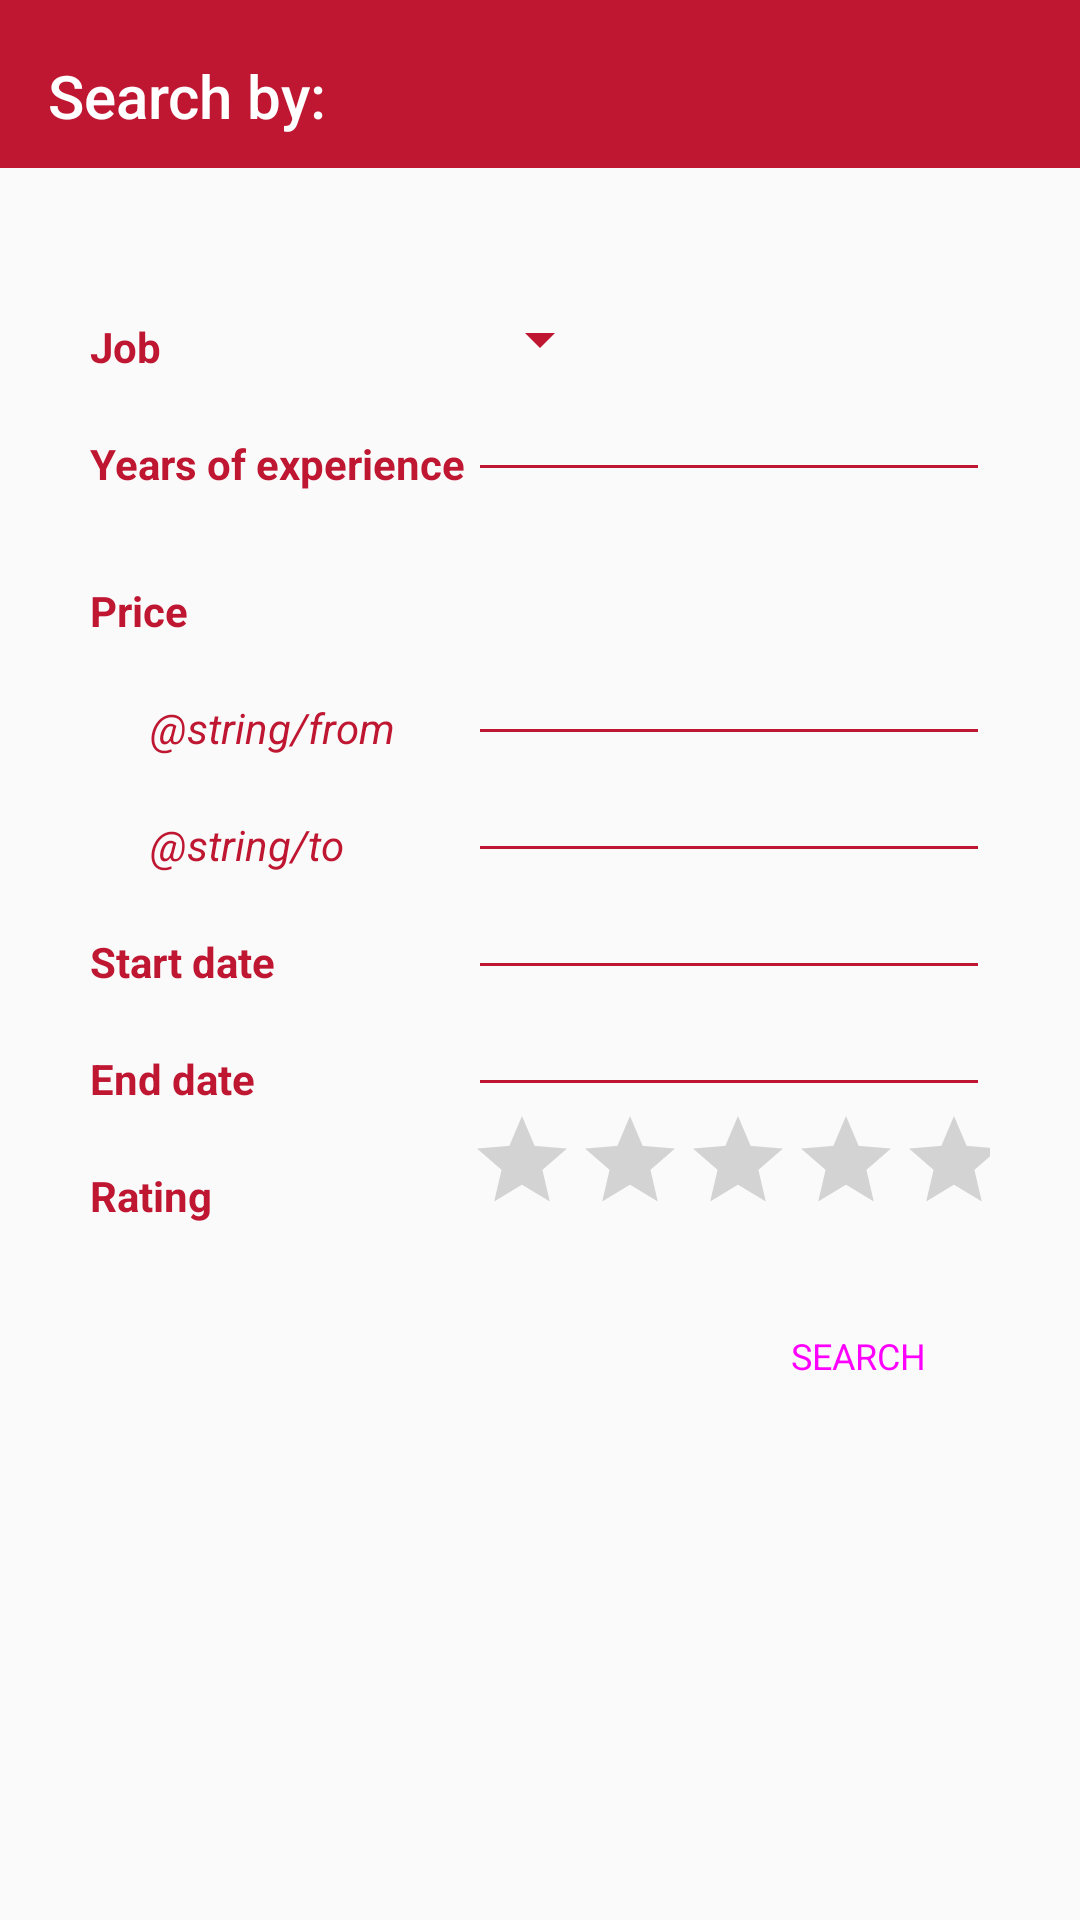

This screen was rendered from an Android layout file. Write that file and the resources it references.
<!-- AndroidManifest.xml: application theme AppTheme -->
<!-- res/layout/activity_buyer_search.xml -->
<?xml version="1.0" encoding="utf-8"?>
<layout xmlns:android="http://schemas.android.com/apk/res/android"
    xmlns:app="http://schemas.android.com/apk/res-auto"
    xmlns:tools="http://schemas.android.com/tools">

    <RelativeLayout
        android:id="@+id/main_content"
        android:layout_width="match_parent"
        android:layout_height="match_parent"
        android:fitsSystemWindows="true"
        tools:context=".presentation.buyer.search.BuyerSearchActivity">

        <android.support.v7.widget.Toolbar
            android:id="@+id/toolbar"
            android:layout_width="match_parent"
            android:layout_height="?attr/actionBarSize"
            android:layout_alignParentTop="true"
            android:background="@color/colorAccent"
            android:paddingTop="@dimen/appbar_padding_top"
            android:theme="@style/AppTheme.AppBarOverlay"
            app:title="@string/search_by" />

        <ScrollView
            android:layout_width="match_parent"
            android:layout_height="wrap_content"
            android:layout_below="@id/toolbar"
            android:layout_margin="30dp"
            android:layout_marginTop="@dimen/appbar_padding_top">

            <RelativeLayout
                android:layout_width="match_parent"
                android:layout_height="wrap_content">

                <TextView
                    android:id="@+id/job_tv"
                    android:layout_width="wrap_content"
                    android:layout_height="wrap_content"
                    android:layout_alignParentStart="true"
                    android:layout_marginTop="20dp"
                    android:maxLines="1"
                    android:text="@string/job"
                    android:textAlignment="textEnd"
                    android:textStyle="bold" />

                <Spinner
                    android:id="@+id/spinner"
                    android:layout_width="wrap_content"
                    android:layout_height="wrap_content"
                    android:paddingStart="10dp"
                    android:layout_centerHorizontal="true"
                    android:backgroundTint="@color/colorAccent"
                    android:layout_alignBottom="@id/job_tv"/>

                <TextView
                    android:id="@+id/experience_tv"
                    android:layout_width="wrap_content"
                    android:layout_height="wrap_content"
                    android:layout_below="@id/job_tv"
                    android:layout_alignStart="@id/job_tv"
                    android:layout_marginTop="20dp"
                    android:layout_marginBottom="10dp"
                    android:maxLines="1"
                    android:text="@string/years_experience"
                    android:textAlignment="textEnd"
                    android:textStyle="bold" />

                <android.support.design.widget.TextInputLayout
                    android:id="@+id/experience_wrapper"
                    android:layout_width="match_parent"
                    android:layout_height="wrap_content"
                    android:layout_alignStart="@id/spinner"
                    android:layout_alignBottom="@id/experience_tv">

                    <android.support.design.widget.TextInputEditText
                        android:id="@+id/experience_edit_text"
                        android:layout_width="match_parent"
                        android:layout_height="wrap_content"
                        android:backgroundTint="@color/colorAccent"
                        android:inputType="number"
                        android:singleLine="true"
                        android:textColorHint="@color/colorTextSecondary"
                        android:textSize="14sp" />
                </android.support.design.widget.TextInputLayout>

                <TextView
                    android:id="@+id/price_tv"
                    android:layout_width="wrap_content"
                    android:layout_height="wrap_content"
                    android:layout_below="@id/experience_tv"
                    android:layout_alignStart="@id/job_tv"
                    android:layout_marginTop="20dp"
                    android:maxLines="1"
                    android:text="@string/price"
                    android:textAlignment="textEnd"
                    android:textStyle="bold" />

                <TextView
                    android:id="@+id/price_from_tv"
                    android:layout_width="wrap_content"
                    android:layout_height="wrap_content"
                    android:layout_below="@id/price_tv"
                    android:layout_alignStart="@id/job_tv"
                    android:layout_marginStart="20dp"
                    android:layout_marginTop="20dp"
                    android:maxLines="1"
                    android:text="@string/from"
                    android:textAlignment="textEnd"
                    android:textStyle="italic" />

                <android.support.design.widget.TextInputLayout
                    android:id="@+id/price_from_wrapper"
                    android:layout_width="match_parent"
                    android:layout_height="wrap_content"
                    android:layout_alignStart="@id/spinner"
                    android:layout_alignBottom="@id/price_from_tv">

                    <android.support.design.widget.TextInputEditText
                        android:id="@+id/price_from_edit_text"
                        android:layout_width="match_parent"
                        android:layout_height="wrap_content"
                        android:backgroundTint="@color/colorAccent"
                        android:inputType="numberDecimal"
                        android:singleLine="true"
                        android:textColorHint="@color/colorTextSecondary"
                        android:textSize="14sp" />
                </android.support.design.widget.TextInputLayout>

                <TextView
                    android:id="@+id/price_to_tv"
                    android:layout_width="wrap_content"
                    android:layout_height="wrap_content"
                    android:layout_below="@id/price_from_tv"
                    android:layout_alignStart="@id/job_tv"
                    android:layout_marginStart="20dp"
                    android:layout_marginTop="20dp"
                    android:maxLines="1"
                    android:text="@string/to"
                    android:textAlignment="textEnd"
                    android:textStyle="italic" />

                <android.support.design.widget.TextInputLayout
                    android:id="@+id/price_to_wrapper"
                    android:layout_width="match_parent"
                    android:layout_height="wrap_content"
                    android:layout_alignStart="@id/spinner"
                    android:layout_alignBottom="@id/price_to_tv">

                    <android.support.design.widget.TextInputEditText
                        android:id="@+id/price_to_edit_text"
                        android:layout_width="match_parent"
                        android:layout_height="wrap_content"
                        android:backgroundTint="@color/colorAccent"
                        android:inputType="numberDecimal"
                        android:singleLine="true"
                        android:textColorHint="@color/colorTextSecondary"
                        android:textSize="14sp" />
                </android.support.design.widget.TextInputLayout>

                <TextView
                    android:id="@+id/start_date"
                    android:layout_width="wrap_content"
                    android:layout_height="wrap_content"
                    android:layout_below="@id/price_to_tv"
                    android:layout_alignStart="@id/job_tv"
                    android:layout_marginTop="20dp"
                    android:labelFor="@id/start_date_et"
                    android:maxLines="1"
                    android:text="@string/start_date"
                    android:textAlignment="textEnd"
                    android:textStyle="bold" />

                <EditText
                    android:id="@+id/start_date_et"
                    android:layout_width="wrap_content"
                    android:layout_height="wrap_content"
                    android:layout_alignStart="@id/spinner"
                    android:layout_alignBottom="@id/start_date"
                    android:layout_alignParentEnd="true"
                    android:backgroundTint="@color/colorAccent"
                    android:drawableEnd="@drawable/ic_date_range_black_24dp"
                    android:drawableTint="@color/colorAccent"
                    android:inputType="none"
                    tools:ignore="Autofill,TextFields" />

                <TextView
                    android:id="@+id/end_date"
                    android:layout_width="wrap_content"
                    android:layout_height="wrap_content"
                    android:layout_below="@id/start_date"
                    android:layout_alignStart="@id/job_tv"
                    android:layout_marginTop="20dp"
                    android:labelFor="@id/end_date_et"
                    android:maxLines="1"
                    android:text="@string/end_date"
                    android:textAlignment="textEnd"
                    android:textStyle="bold" />

                <EditText
                    android:id="@+id/end_date_et"
                    android:layout_width="0dp"
                    android:layout_height="wrap_content"
                    android:layout_alignStart="@id/spinner"
                    android:layout_alignBottom="@id/end_date"
                    android:layout_alignParentEnd="true"
                    android:backgroundTint="@color/colorAccent"
                    android:drawableEnd="@drawable/ic_date_range_black_24dp"
                    android:drawableTint="@color/colorAccent"
                    android:inputType="none"
                    tools:ignore="Autofill,TextFields" />

                <TextView
                    android:id="@+id/rating"
                    android:layout_width="wrap_content"
                    android:layout_height="wrap_content"
                    android:layout_below="@id/end_date"
                    android:layout_alignStart="@id/job_tv"
                    android:layout_marginTop="20dp"
                    android:maxLines="1"
                    android:text="@string/rating"
                    android:textAlignment="textEnd"
                    android:textStyle="bold" />

                <RatingBar
                    android:id="@+id/rating_bar"
                    style="?android:attr/ratingBarStyleIndicator"
                    android:layout_width="wrap_content"
                    android:layout_height="wrap_content"
                    android:layout_alignStart="@id/spinner"
                    android:layout_below="@id/end_date_et"
                    android:numStars="5"
                    android:isIndicator="false"/>

                <Button
                    style="@style/Widget.MaterialComponents.Button"
                    android:layout_width="wrap_content"
                    android:layout_height="wrap_content"
                    android:layout_below="@id/rating"
                    android:layout_alignParentEnd="true"
                    android:layout_marginTop="20dp"
                    android:text="@string/search"
                    android:textSize="12sp" />

            </RelativeLayout>

        </ScrollView>

    </RelativeLayout>

</layout>
<!-- resources referenced by this layout -->
<resources>
  <color name="colorAccent">#bf1732</color>
  <color name="colorTextSecondary">#80943752</color>
  <dimen name="appbar_padding_top">8dp</dimen>
  <string name="end_date">End date</string>
  <string name="job">Job</string>
  <string name="price">Price</string>
  <string name="rating">Rating</string>
  <string name="search">SEARCH</string>
  <string name="search_by">Search by:</string>
  <string name="start_date">Start date</string>
  <string name="years_experience">Years of experience</string>
  <style name="AppTheme.AppBarOverlay" parent="ThemeOverlay.AppCompat.Dark.ActionBar" />
  <style name="AppTheme" parent="Theme.AppCompat.Light.NoActionBar">
          
          <item name="colorPrimary">@color/colorAccent</item>
          <item name="colorPrimaryDark">@color/colorPrimary</item>
          <item name="colorAccent">@color/colorAccent</item>
          <item name="android:textColor">@color/colorAccent</item>
          <item name="android:statusBarColor">@color/colorAccent</item>
      </style>
  <color name="colorPrimary">#f2ebd9</color>
</resources>
